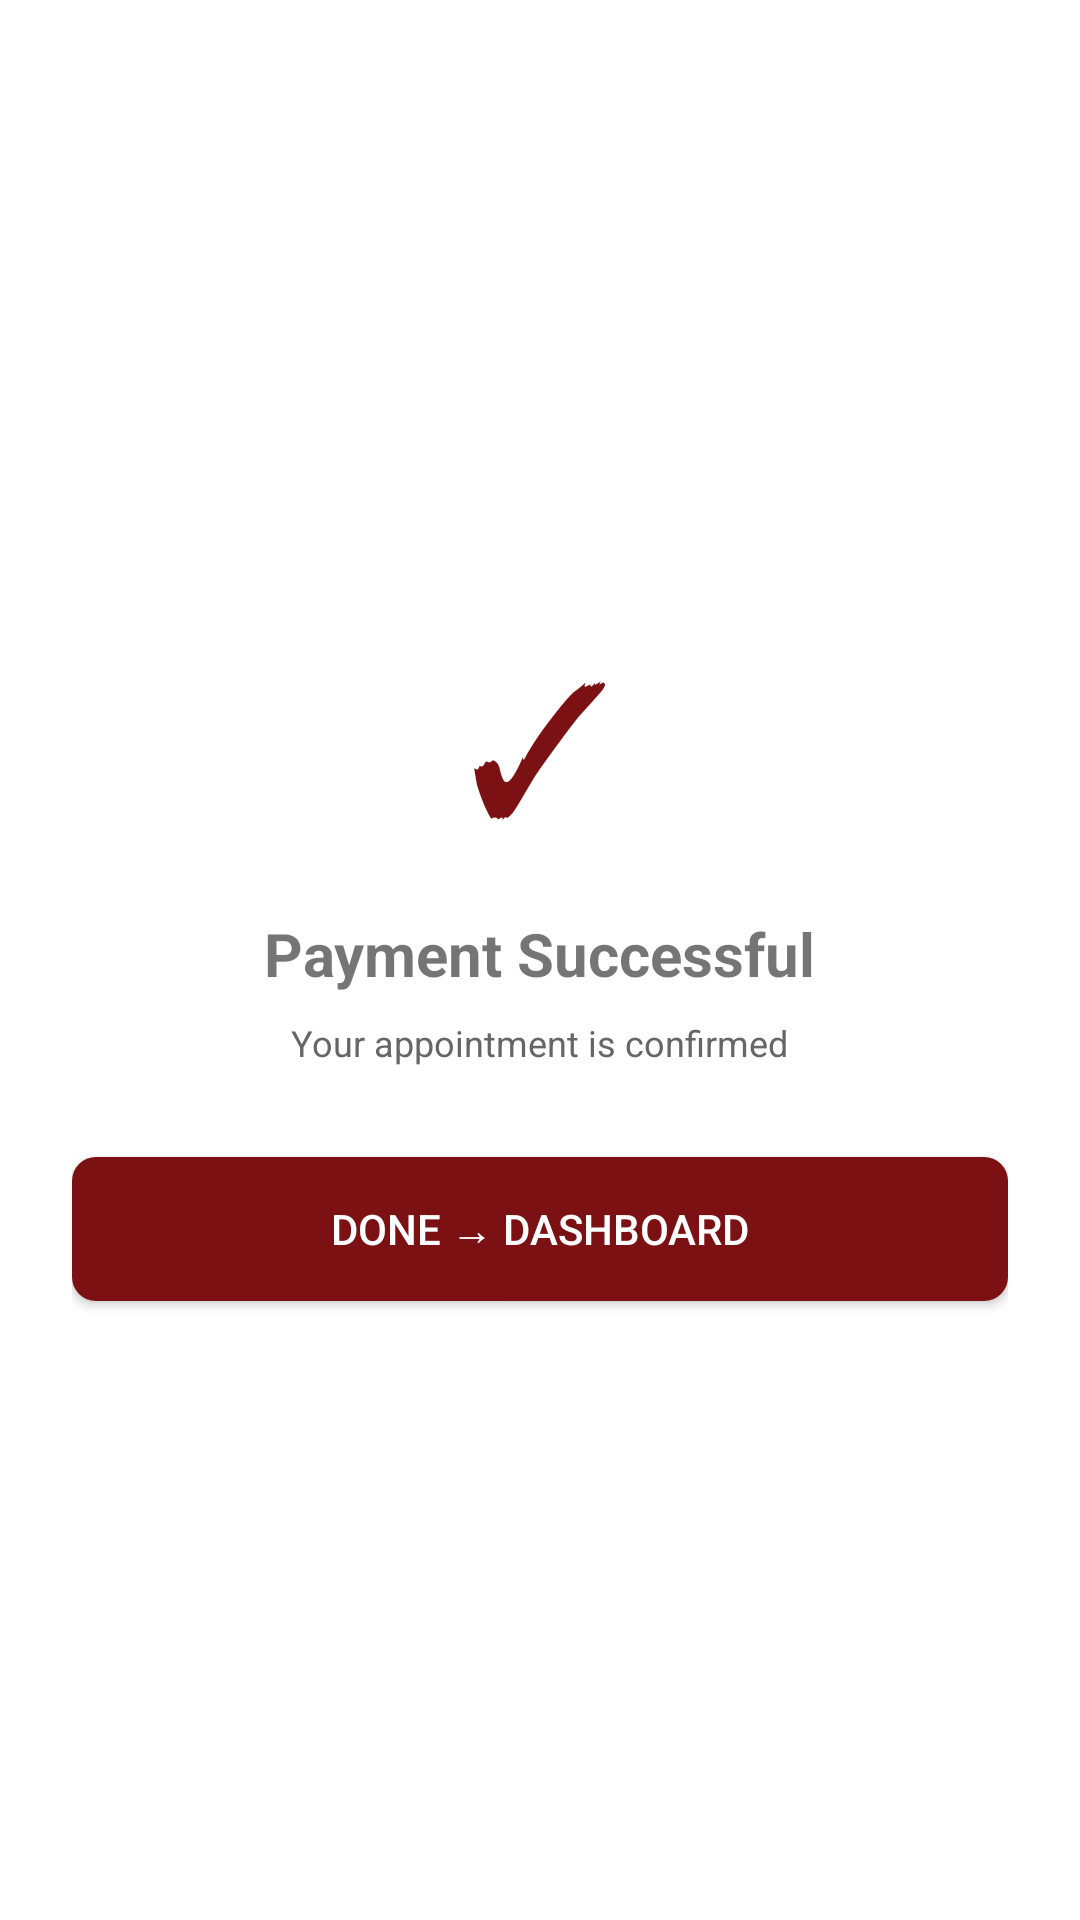

Reconstruct the res/layout file that produces this screen, plus the resources it refers to.
<!-- AndroidManifest.xml: application theme Theme.Halaxy_health -->
<!-- res/layout/activity_payment_confirmation.xml -->
<?xml version="1.0" encoding="utf-8"?>
<LinearLayout
    xmlns:android="http://schemas.android.com/apk/res/android"
    android:layout_width="match_parent"
    android:layout_height="match_parent"
    android:orientation="vertical"
    android:gravity="center"
    android:background="#FFFFFF"
    android:padding="24dp">

    <TextView
        android:layout_width="wrap_content"
        android:layout_height="wrap_content"
        android:text="✓"
        android:textSize="60sp"
        android:textColor="#7B1113" />

    <TextView
        android:layout_width="wrap_content"
        android:layout_height="wrap_content"
        android:text="Payment Successful"
        android:textSize="20sp"
        android:textStyle="bold"
        android:layout_marginTop="16dp" />

    <TextView
        android:id="@+id/txtConfirmDetails"
        android:layout_width="wrap_content"
        android:layout_height="wrap_content"
        android:text="Your appointment is confirmed"
        android:textSize="12sp"
        android:textColor="#666666"
        android:gravity="center"
        android:layout_marginTop="8dp" />

    <Button
        android:id="@+id/btnDone"
        android:layout_width="match_parent"
        android:layout_height="48dp"
        android:text="Done → Dashboard"
        android:background="@drawable/bg_button_maroon"
        android:textColor="#FFFFFF"
        android:layout_marginTop="30dp" />

</LinearLayout>
<!-- resources referenced by this layout -->
<resources>
  <!-- drawable bg_button_maroon (drawable) -->
  <?xml version="1.0" encoding="utf-8"?>
  <shape xmlns:android="http://schemas.android.com/apk/res/android">
      <solid android:color="#7B1113" />
      <corners android:radius="8dp" />
  </shape>
  <style name="Theme.Halaxy_health" parent="Theme.AppCompat.Light.NoActionBar">
          <item name="colorPrimary">#1A237E</item>
          <item name="colorPrimaryDark">#7B1113</item>
          <item name="colorAccent">#D32F2F</item>
      </style>
</resources>
